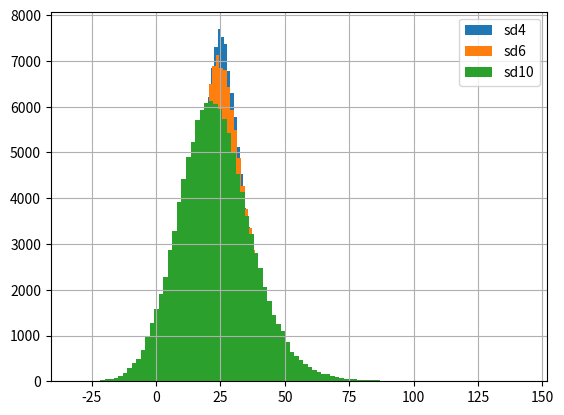
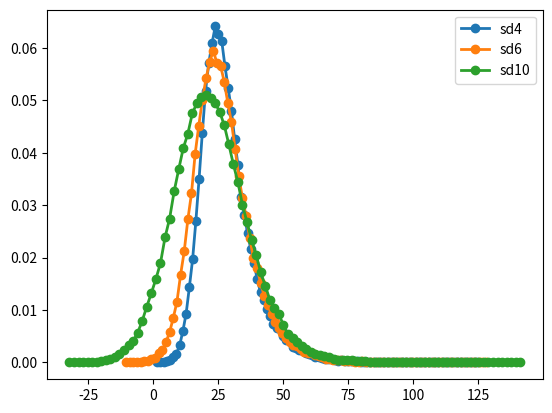
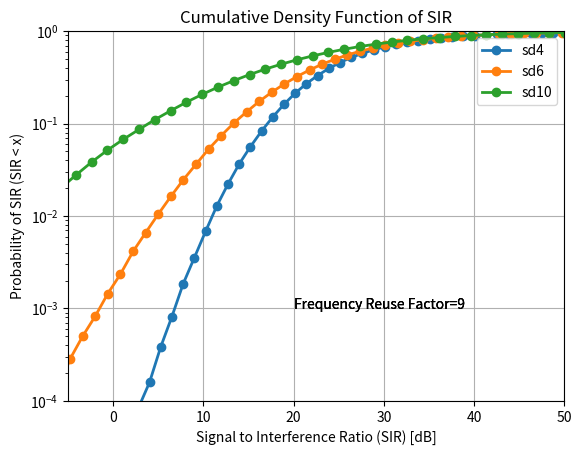

Recreate these plots in Python, in order.
import numpy as np
import matplotlib.pyplot as plt


class FTDD:
    def __init__(self, sd):
        self.sd = sd

        self.FreqReUse = 9  # 1 tier
        self.NoUpLink = 12
        self.NtwSizeA = -2000
        self.NtwSizeB = 2000
        self.PlusShift = 12000
        self.MinusShift = -12000
        self.LogNormalP = ''
        self.LogNormal = ''
        self.No_Iterations = 10000  # 10000으로 설정
        self.SIR = self.modeling()
        self.pdf = ''
        self.cdf = ''
        self.hist = ''
        self.bin_left = ''

    def modeling(self):
        SIR = np.zeros((1, self.NoUpLink))
        for Loop in range(0, self.No_Iterations):
            # user 데이터 12 명
            SubX = np.random.uniform(self.NtwSizeA, self.NtwSizeB, size=[self.FreqReUse, self.NoUpLink])
            SubY = np.random.uniform(self.NtwSizeA, self.NtwSizeB, size=[self.FreqReUse, self.NoUpLink])
            # wanted signal 발생하는 공간
            Cell_x0 = SubX[0, :]
            Cell_y0 = SubY[0, :]
            # IC1
            Cell_x1 = SubX[1, :]
            Cell_y1 = SubY[1, :] + self.PlusShift
            # IC2
            Cell_x2 = SubX[2, :] + self.PlusShift
            Cell_y2 = SubY[2, :] + self.PlusShift
            # IC3
            Cell_x3 = SubX[3, :] + self.PlusShift
            Cell_y3 = SubY[3, :]
            # IC4
            Cell_x4 = SubX[4, :] + self.PlusShift
            Cell_y4 = SubY[4, :] + self.MinusShift
            # IC5
            Cell_x5 = SubX[5, :]
            Cell_y5 = SubY[5, :] + self.MinusShift
            # IC6
            Cell_x6 = SubX[6, :] + self.MinusShift
            Cell_y6 = SubY[6, :] + self.MinusShift
            # IC7
            Cell_x7 = SubX[7, :] + self.MinusShift
            Cell_y7 = SubY[7, :]
            # IC8
            Cell_x8 = SubX[8, :] + self.MinusShift
            Cell_y8 = SubY[8, :] + self.PlusShift

            ShiftX = np.array([Cell_x0, Cell_x1, Cell_x2, Cell_x3, Cell_x4, Cell_x5,
                                Cell_x6, Cell_x7, Cell_x8])
            ShiftY = np.array([Cell_y0, Cell_y1, Cell_y2, Cell_y3, Cell_y4, Cell_y5,
                                Cell_y6, Cell_y7, Cell_y8])

            Dist = np.sqrt(ShiftX**2+ ShiftY**2)
        # bs에서 전파가 정규분포같이, power modeling
        # 68%는 잘 도달하는데 16%, 16%는 잘 도달하지

        # pt(sub) = 1, pr(bs) = pt/ dist**4 but 건물과 같은 장애물을 고려해야함
        # pr는 일정한 값이 아니라 정규분포를 띔
        # 채널을 모델링할 때 공간의 특징을 고려해야 함 -> 장애물 -> multipath
        # 모델링

            NormalDistribution = np.random.randn(self.FreqReUse, self.NoUpLink)
            mu = 0
            SD = self.sd
            LogNormal=mu+SD*NormalDistribution

            LogNormalP=10**(LogNormal/10)/(Dist**4)
            self.LogNormal = LogNormal
            self.LogNormalP = LogNormalP
            PS = LogNormalP[0, :]
            PI1 = LogNormalP[1, :]
            PI2 = LogNormalP[2, :]
            PI3 = LogNormalP[3, :]
            PI4 = LogNormalP[4, :]
            PI5 = LogNormalP[5, :]
            PI6 = LogNormalP[6, :]
            PI7 = LogNormalP[7, :]
            PI8 = LogNormalP[8, :]

            PI = PI1+PI2+PI3+PI4+PI5+PI6+PI7+PI8
            SIRn = PS/PI
            SIRdB = 10*np.log10(SIRn)

            SIR = np.vstack((SIR, SIRdB))

        SIR = np.delete(SIR, 0, 0)
        SIR = SIR.flatten()
        return SIR

    def graph(self):
        plt.figure(2)
        hist, bin_left, patch=plt.hist(self.SIR, bins=100, label='sd%s'%self.sd)
        # plt.text(0, 0, 'sd=%s'%self.sd)
        plt.legend()
        plt.grid()
        self.hist, self.bin_left = hist, bin_left
        pdf = hist/np.size(self.SIR)
        self.pdf =pdf
        plt.figure(3)
        plt.plot(bin_left[:-1], pdf,'o-', lw=2, label='sd%s'%self.sd)
        # plt.text('sd=%s'%self.sd)
        plt.legend()

        cdf = np.cumsum(pdf)
        self.cdf = cdf
        plt.figure(4)
        plt.semilogy(bin_left[:-1], cdf, 'o-',lw=2, label='sd%s'%self.sd)
        # plt.axis([0, 100, 10**-5, 10**0])
        plt.xlabel('Signal to Interference Ratio (SIR) [dB]')
        plt.ylabel('Probability of SIR (SIR < x)')
        plt.title('Cumulative Density Function of SIR')
        plt.text(20, 1e-3, r'Frequency Reuse Factor=9')
        plt.axis([-5, 50, 1e-4, 1])
        # plt.text(0, 0, 'sd=%s'%self.sd)
        plt.grid(True)
        plt.legend()
        # plt.show()

    # pdf
    def get_max_prob(self):
        max_y = max(self.pdf)
        x_arg = self.pdf.argmax()
        x_db = self.bin_left[x_arg]

        return {'max_y': max_y, 'x_arg':x_arg, 'x_db':x_db}

# 리스트 내에서 가장 비슷한 값을 찾음
def find_nearest(array, value):
    array = np.asarray(array)
    idx = (np.abs(array - value)).argmin()
    return array[idx]
# pdf, cdf 상에서 둘 다 찾을 수 있음
def find_deci(array_pdf, array_bin_left, value):
    x_arg = np.where(array_bin_left == value)
    prob = array_pdf[x_arg]
    return prob


sd4 = FTDD(4)
sd6 = FTDD(6)
sd10 = FTDD(10)

sd4.graph()
sd6.graph()
sd10.graph()
plt.show()